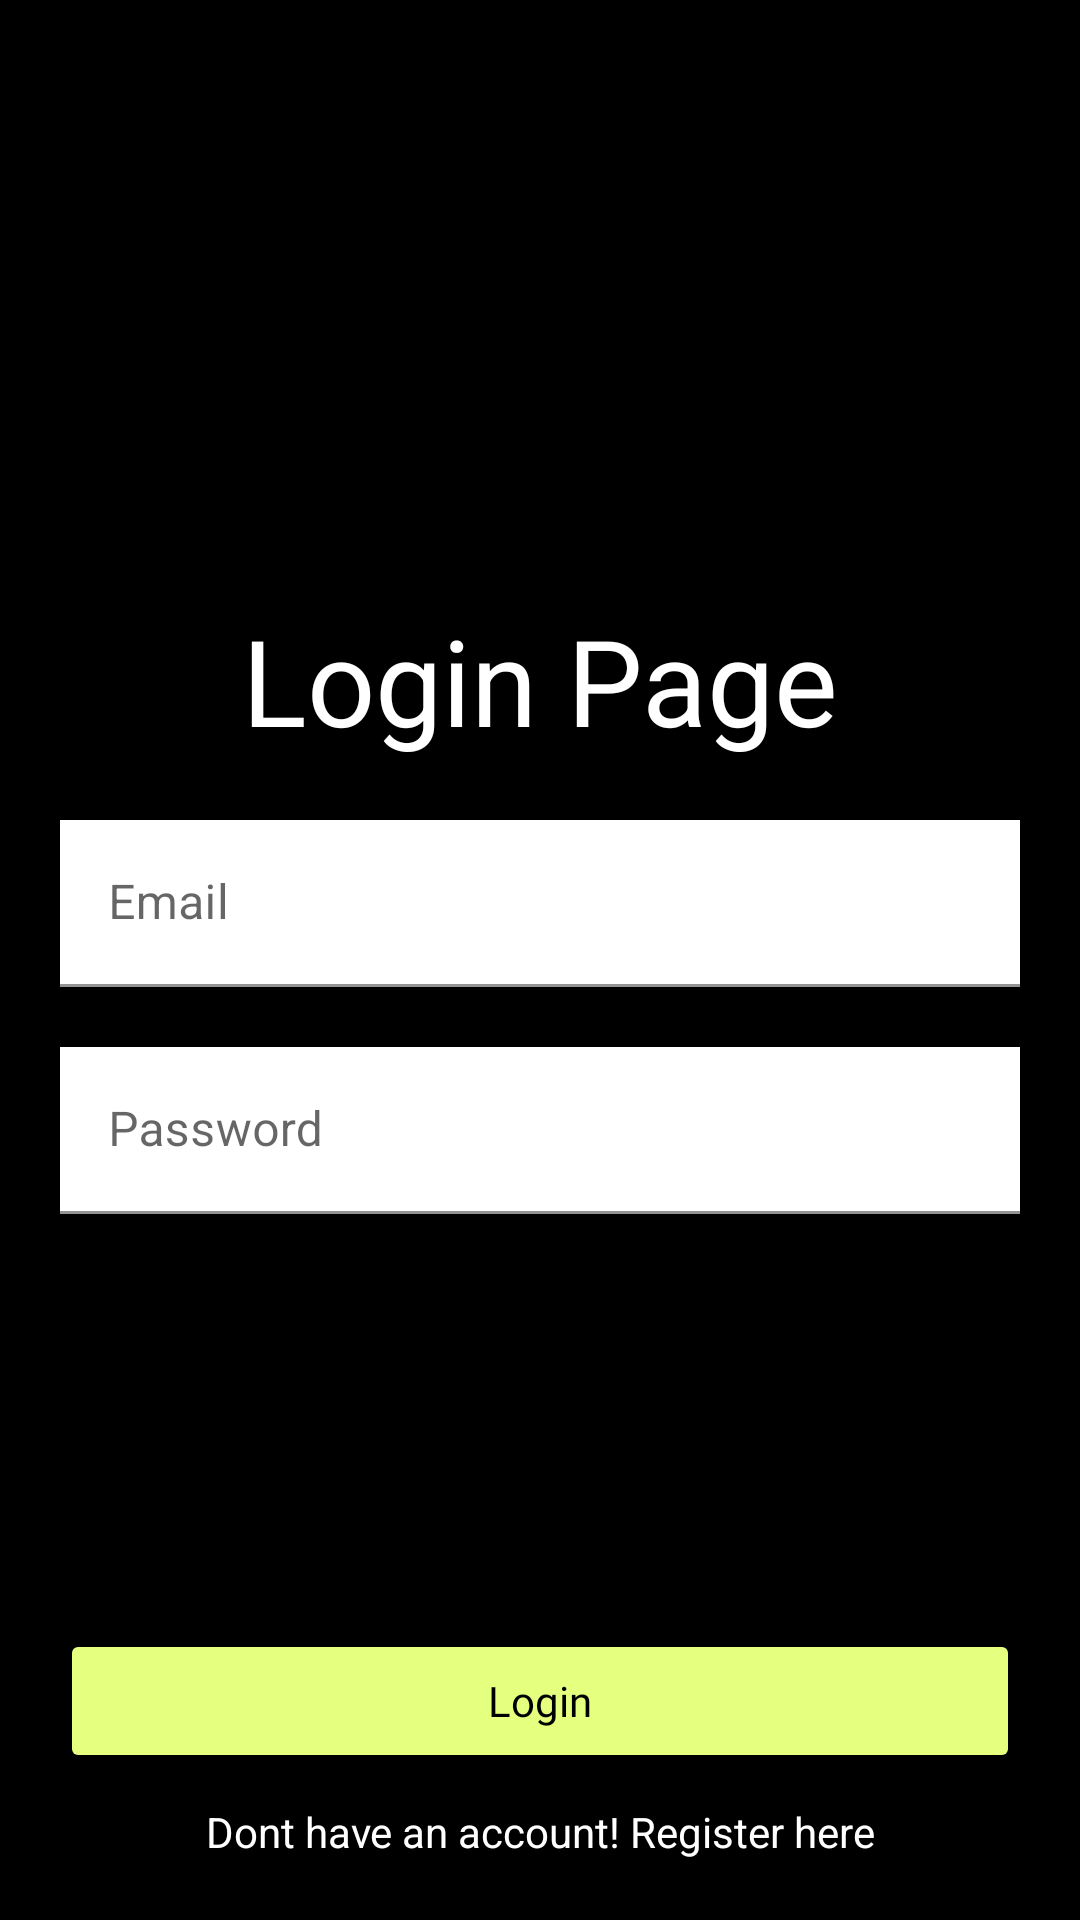

Here is an Android app screen rendered from its layout file. Give the layout XML and the strings, colors and styles it references.
<!-- AndroidManifest.xml: activity theme Base.Theme.RI -->
<!-- res/layout/activity_login.xml -->
<?xml version="1.0" encoding="utf-8"?>
<androidx.constraintlayout.widget.ConstraintLayout xmlns:android="http://schemas.android.com/apk/res/android"
    xmlns:app="http://schemas.android.com/apk/res-auto"
    xmlns:tools="http://schemas.android.com/tools"
    android:layout_width="match_parent"
    android:layout_height="match_parent"
    android:background="@color/black">

    <TextView
        android:id="@+id/tvHeading"
        android:layout_width="wrap_content"
        android:layout_height="wrap_content"
        android:layout_marginTop="200dp"
        android:text="Login Page"
        android:textColor="@color/white"
        android:textSize="40sp"
        app:layout_constraintEnd_toEndOf="parent"
        app:layout_constraintStart_toStartOf="parent"
        app:layout_constraintTop_toTopOf="parent" />

    <com.google.android.material.textfield.TextInputLayout
        android:id="@+id/tilEmail"
        android:layout_width="match_parent"
        android:layout_height="wrap_content"
        android:layout_marginHorizontal="20dp"
        android:layout_marginTop="20dp"
        android:background="@color/white"
        android:hint="Email"
        android:layoutDirection="ltr"
        android:textAlignment="textEnd"
        app:layout_constraintEnd_toEndOf="parent"
        app:layout_constraintStart_toStartOf="parent"
        app:layout_constraintTop_toBottomOf="@id/tvHeading">

        <com.google.android.material.textfield.TextInputEditText
            android:id="@+id/edEmail"
            android:layout_width="match_parent"
            android:layout_height="wrap_content"
            android:background="@color/white"
            android:inputType="textEmailAddress" />
    </com.google.android.material.textfield.TextInputLayout>

    <com.google.android.material.textfield.TextInputLayout
        android:id="@+id/tilPassword"
        android:layout_width="match_parent"
        android:layout_height="wrap_content"
        android:layout_marginHorizontal="20dp"
        android:layout_marginTop="20dp"
        android:background="@color/white"
        android:hint="Password"
        android:layoutDirection="ltr"
        android:textAlignment="textEnd"
        app:layout_constraintEnd_toEndOf="parent"
        app:layout_constraintStart_toStartOf="parent"
        app:layout_constraintTop_toBottomOf="@id/tilEmail">

        <com.google.android.material.textfield.TextInputEditText
            android:id="@+id/edPassword"
            android:layout_width="match_parent"
            android:layout_height="wrap_content"
            android:background="@color/white"
            android:inputType="textPassword"
            android:lines="1" />

    </com.google.android.material.textfield.TextInputLayout>

    <androidx.constraintlayout.widget.ConstraintLayout
        android:layout_width="match_parent"
        android:layout_height="wrap_content"
        app:layout_constraintBottom_toBottomOf="parent"
        app:layout_constraintEnd_toEndOf="parent"
        app:layout_constraintStart_toStartOf="parent"
        app:layout_constraintTop_toBottomOf="@id/tilPassword"
        app:layout_constraintVertical_bias="1.0">

        <androidx.appcompat.widget.AppCompatButton
            android:id="@+id/btnLogin"
            style="@style/defaultButton"
            android:layout_width="match_parent"
            android:layout_height="wrap_content"
            android:layout_marginHorizontal="20dp"
            android:layout_marginTop="20dp"
            android:text="Login"
            app:layout_constraintEnd_toEndOf="parent"
            app:layout_constraintStart_toStartOf="parent"
            app:layout_constraintTop_toTopOf="parent" />

        <TextView
            android:id="@+id/register"
            android:layout_width="wrap_content"
            android:layout_height="wrap_content"
            android:layout_marginHorizontal="20dp"
            android:layout_marginTop="10dp"
            android:gravity="center"
            android:text="Dont have an account! Register here"
            android:textColor="@color/white"
            android:layout_marginBottom="20dp"
            app:layout_constraintBottom_toBottomOf="parent"
            app:layout_constraintEnd_toEndOf="parent"
            app:layout_constraintStart_toStartOf="parent"
            app:layout_constraintTop_toBottomOf="@+id/btnLogin" />

    </androidx.constraintlayout.widget.ConstraintLayout>


</androidx.constraintlayout.widget.ConstraintLayout>
<!-- resources referenced by this layout -->
<resources>
  <color name="black">#FF000000</color>
  <color name="white">#FFFFFFFF</color>
  <style name="defaultButton">
          <item name="android:letterSpacing">0</item>
          <item name="android:fontFamily">@font/inter</item>
          <item name="android:textSize">14sp</item>
          <item name="android:textColor">#ff000000</item>
          <item name="android:textAllCaps">false</item>
          <item name="android:elevation">0dp</item>
          <item name="android:popupElevation">2dp</item>
          <item name="android:backgroundTint">#E5FF7F</item>
      </style>
  <style name="Base.Theme.RI" parent="Theme.MaterialComponents.Light.NoActionBar">
          
          <item name="fontFamily">@font/inter</item>
          <item name="colorPrimary">@color/my_light_primary</item>
      </style>
  <color name="my_light_primary">#777777</color>
</resources>
